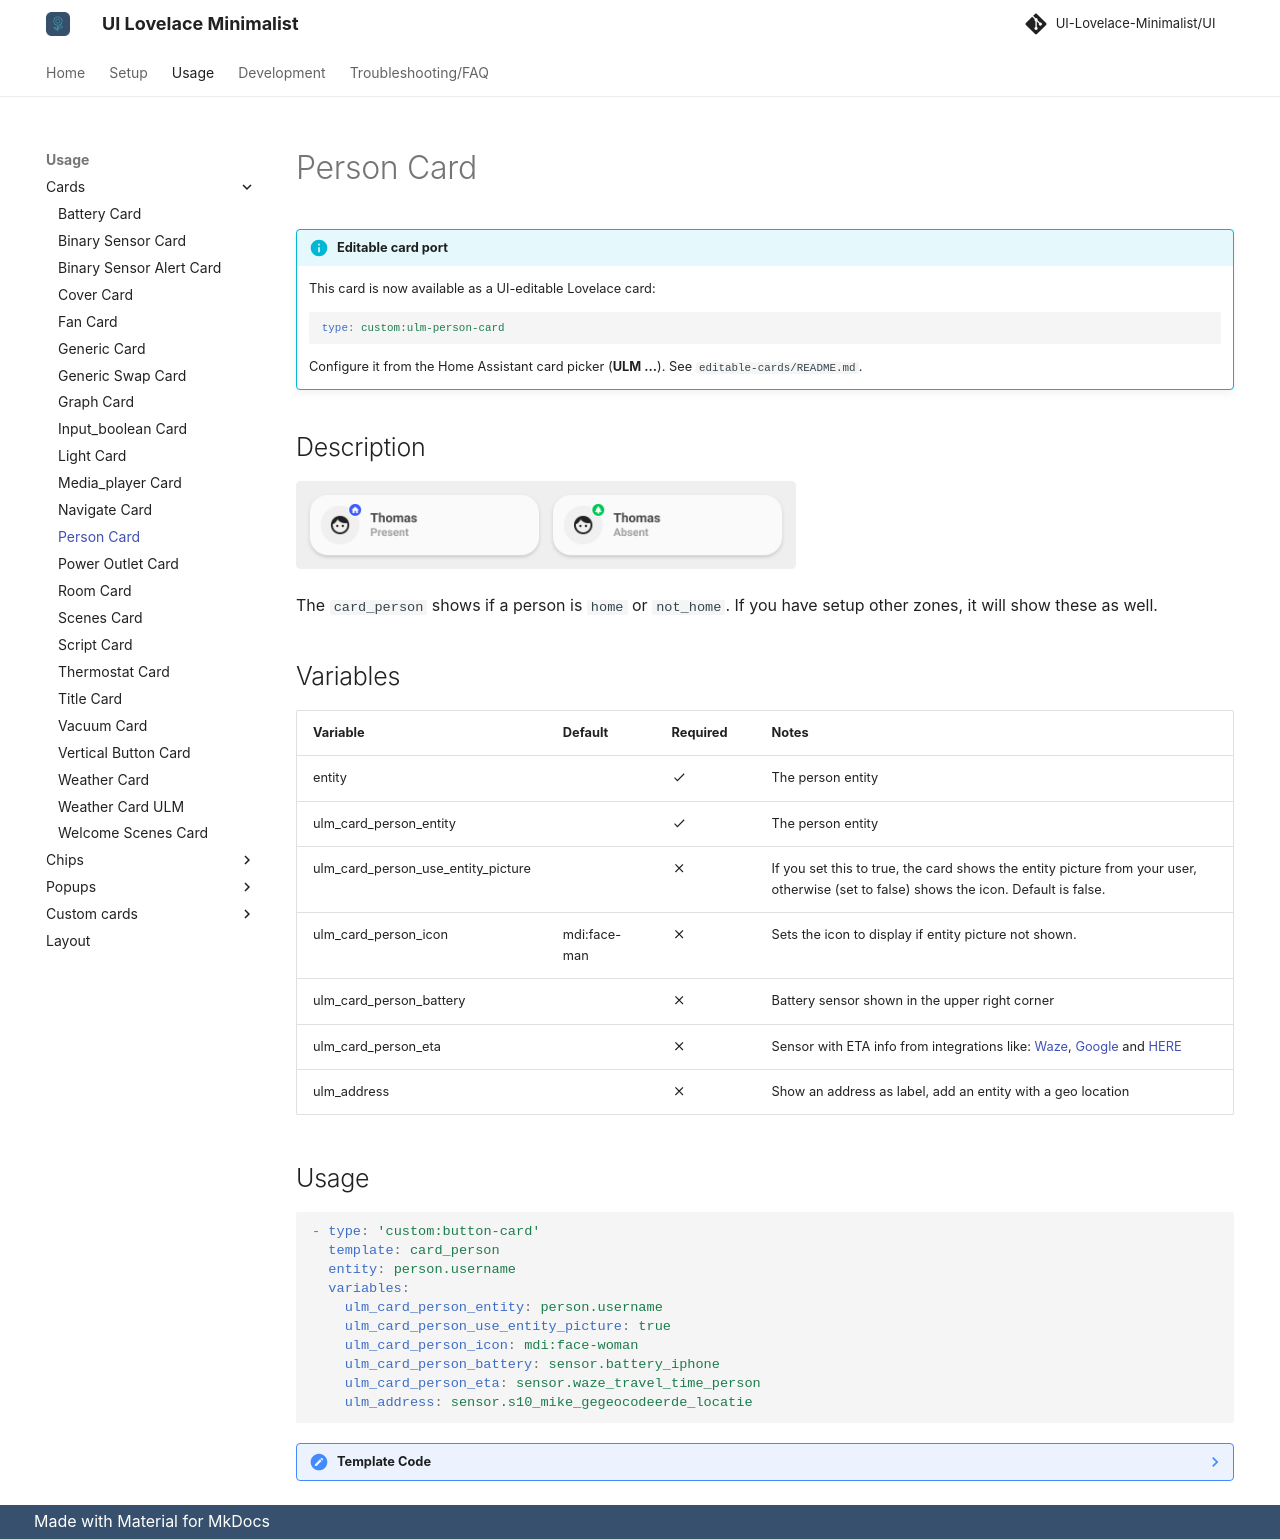

repository: alessandrosabbadini/UI-Lovelace-Minimalist-Cards · page: usage/cards/card_person/index.html · generator: mkdocs

---
title: Person Card
hide:
  - toc
---
<!-- markdownlint-disable MD046 -->

!!! info "Editable card port"
    This card is now available as a UI-editable Lovelace card:

    ```yaml
    type: custom:ulm-person-card
    ```

    Configure it from the Home Assistant card picker (**ULM ...**). See `editable-cards/README.md`.


## Description

![example-image](../../assets/img/ulm_cards/card_person.png){ width="500" }

The `card_person` shows if a person is `home` or `not_home`. If you have setup other zones, it will show these as well.

## Variables

| Variable                            | Default      | Required         | Notes                                                                                                                                                                                                                                                                |
|-------------------------------------|--------------|------------------|----------------------------------------------------------------------------------------------------------------------------------------------------------------------------------------------------------------------------------------------------------------------|
| entity                              |              | :material-check: | The person entity                                                                                                                                                                                                                                                    |
| ulm_card_person_entity              |              | :material-check: | The person entity                                                                                                                                                                                                                                                    |
| ulm_card_person_use_entity_picture  |              | :material-close: | If you set this to true, the card shows the entity picture from your user, otherwise (set to false) shows the icon. Default is false.                                                                                                                                |
| ulm_card_person_icon                | mdi:face-man | :material-close: | Sets the icon to display if entity picture not shown.                                                                                                                                                                                                                |
| ulm_card_person_battery             |              | :material-close: | Battery sensor shown in the upper right corner                                                                                                                                                                                                                       |
| ulm_card_person_eta                 |              | :material-close: | Sensor with ETA info from integrations like: [Waze](https://www.home-assistant.io/integrations/waze_travel_time/), [Google](https://www.home-assistant.io/integrations/google_travel_time/) and [HERE](https://www.home-assistant.io/integrations/here_travel_time/) |
| ulm_address                         |              | :material-close: | Show an address as label, add an entity with a geo location                                                                                                                                                                                                          |

## Usage

```yaml
- type: 'custom:button-card'
  template: card_person
  entity: person.username
  variables:
    ulm_card_person_entity: person.username
    ulm_card_person_use_entity_picture: true
    ulm_card_person_icon: mdi:face-woman
    ulm_card_person_battery: sensor.battery_iphone
    ulm_card_person_eta: sensor.waze_travel_time_person
    ulm_address: sensor.s10_mike_gegeocodeerde_locatie
```

??? note "Template Code"

    ```yaml title="card_person.yaml"
    --8<-- "custom_components/ui_lovelace_minimalist/lovelace/ulm_templates/card_templates/cards/card_person.yaml"
    ```
